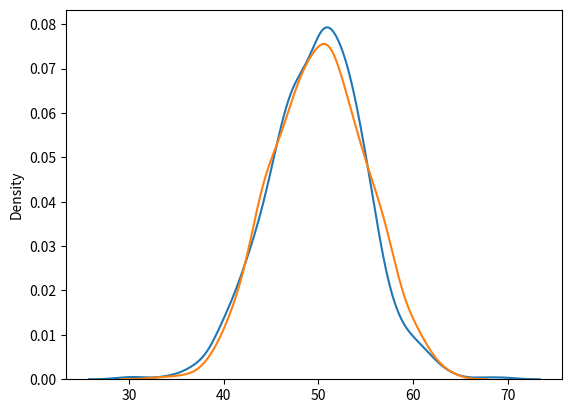

Source code (Python):
from numpy import random 
import matplotlib.pyplot as plt
import seaborn as sns 

sns.distplot(random.normal(loc = 50, scale = 5, size = 1000), hist = False, label = 'normal')

sns.distplot(random.binomial(n = 100, p = 0.5, size = 1000), hist = False, label = 'binomial')

plt.show()


